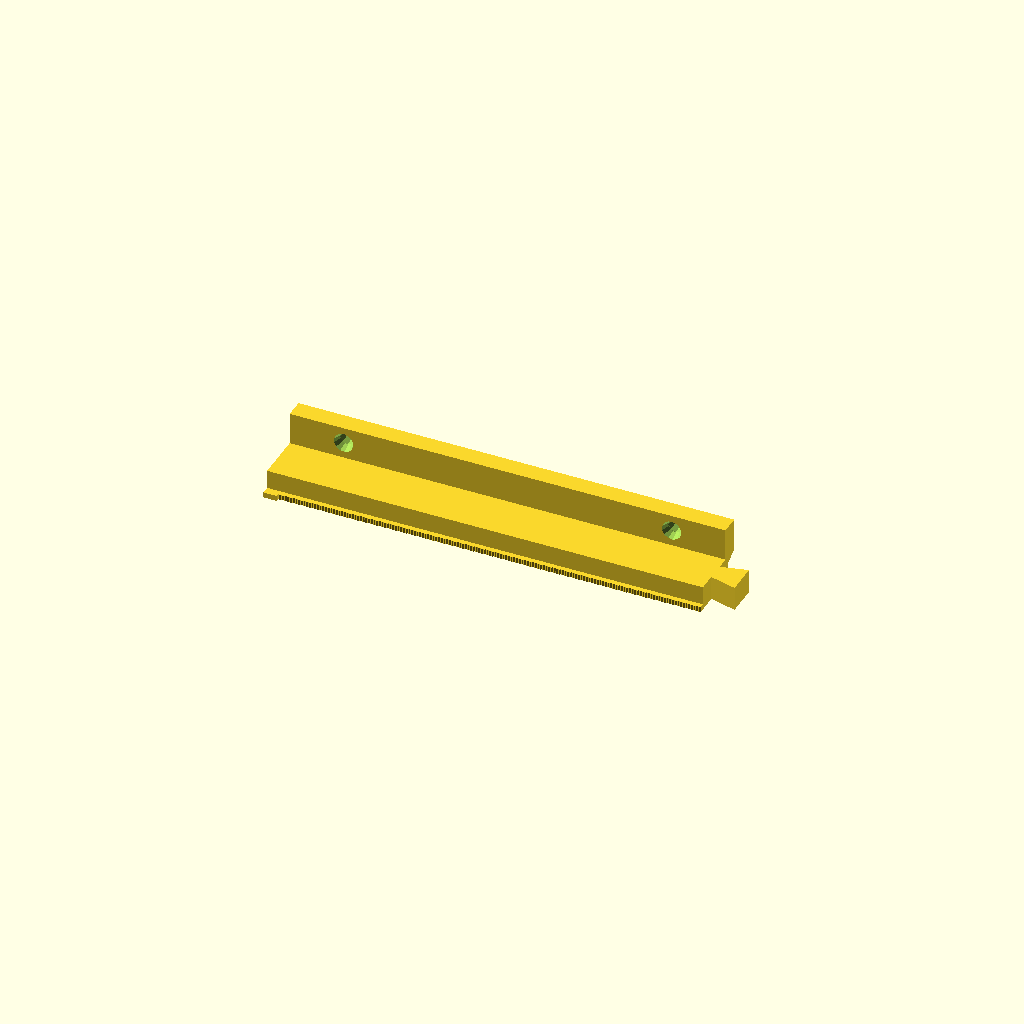
Cell 1 — every parameter at its default value.
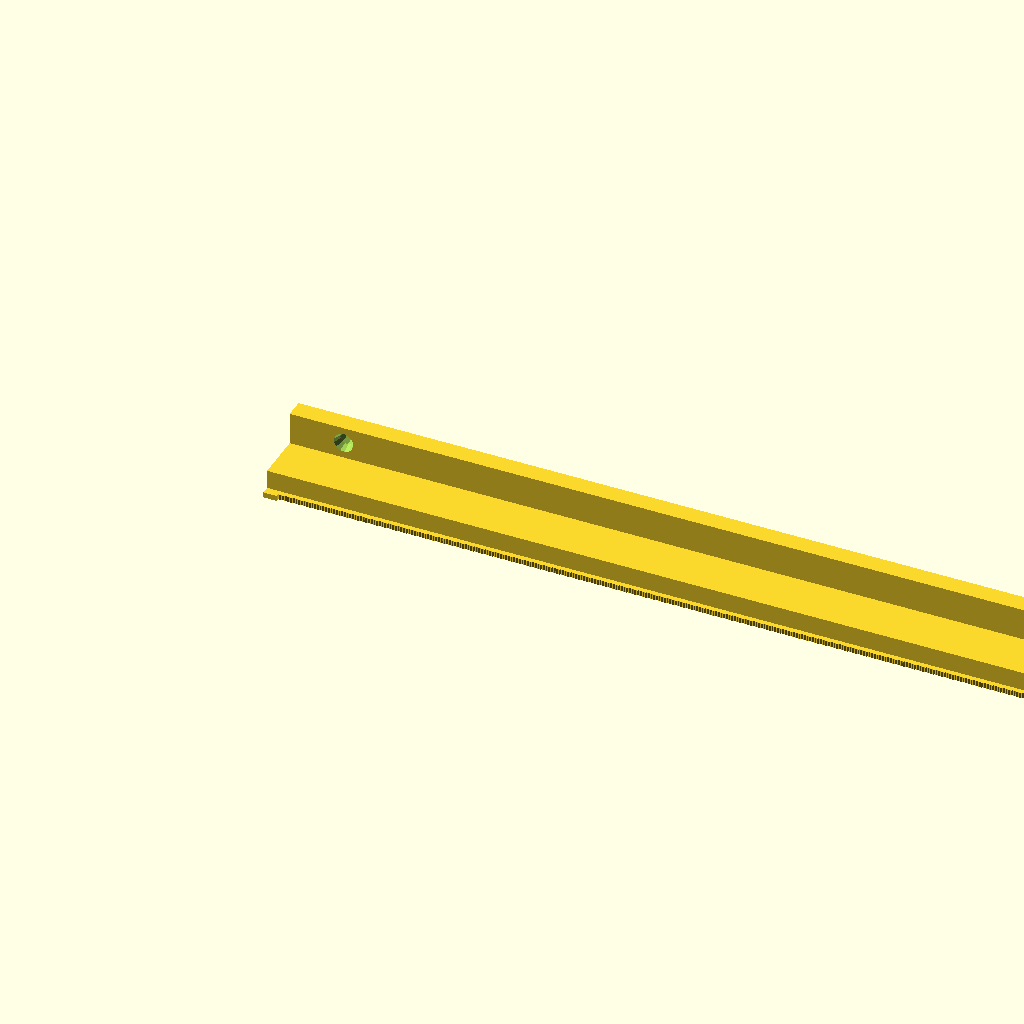
Cell 2: the same model with railLength = 500.
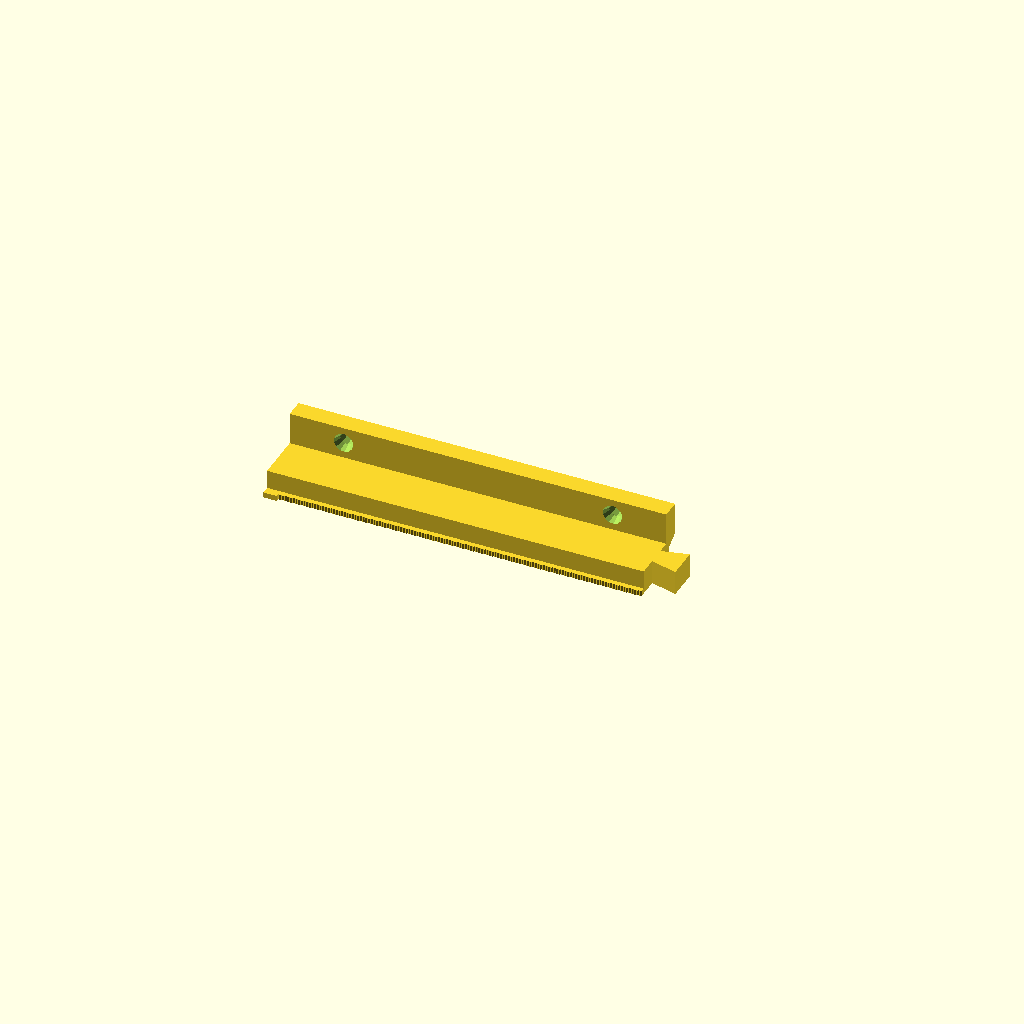
Cell 3 — includeHanger set to 0, the other parameters unchanged.
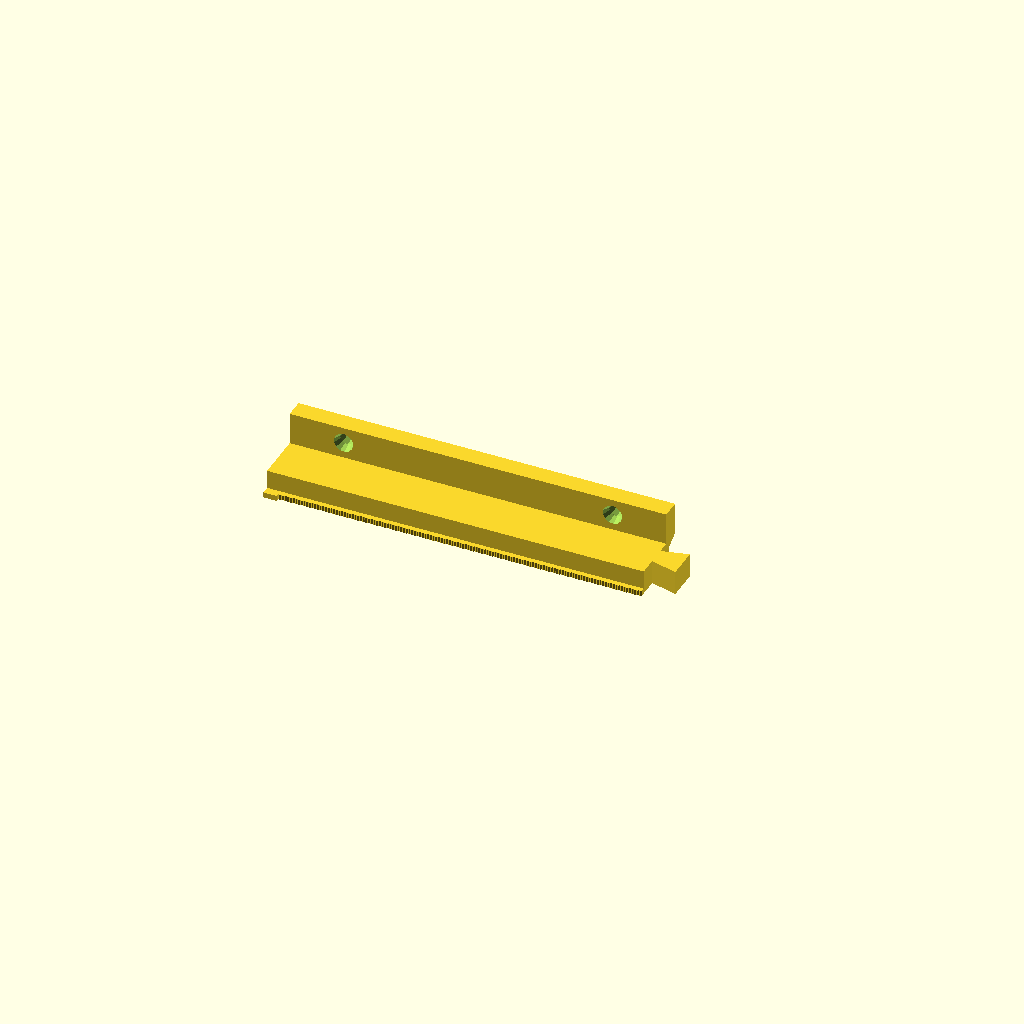
Cell 4: hangerAddsLength = 0 (everything else at default).
One fixed orthographic camera (rotation 55°, 0°, 25°; colour scheme Cornfield) for every cell.
The OpenSCAD source (inputs/thingiverse/files/thing-2680611/files/socket-rail-customizer.scad):
// Total length of rail
railLength = 140; //[20:5:500]
// Should a hanger be included?
includeHanger = 1; //[0,1]
// Should Rail Length be increased by 24mm to accomodate the hanger?
hangerAddsLength = 1; //[0,1]
// Add dovetail to the beginning of rail and remove beginning stop and hanger.
includeDovetailBegin = 0; //[0,1]
// Add dovetail to the end of rail and remove end stop.
includeDovetailEnd = 1; //[0,1]
// Tolerance of dovetail, the dovetail end will be this much smaller. Adjust to fit your printer
dovetailTolerance=0.2;
// Add 2 screw holes, remove the hanger
addScrewHole = 0; //[0,1]
//Add side mount, for use in shallow drawers to point long sockets sideway. Cancels hanger and screwhole
addSideMount = 1;//[0,1]
// screw dimension, adjust based on your screw
screwCapWidth=8;
screwCapHeight=4;
screwStemWidth=5;

module dragons() {
    // All variables beyond this point can be tuned, but may result in a rail that is incompatible with the clips it's designed to work with.
}

//  Items tagged with "compatibility" will create a rail that does not work with commercial clips.
//  All values here are designed to create something that's pretty close to a commercially available rail system.

// Lips that socket clips attach to
overhangDepth = 2; // Warning: compatibility
overhangHeight = 2; // Warning: compatibility
stopDepth = 1;
stopLength = 5;
toothDepth = .3;
toothPitch = 1;

// The hanger inset
hangerLength = 20;
hangerThickness = 2;
hangerBorder = 2;
hangerEndOffset = 2;
hangerSlotWidth = 5;
hangerSlotRadius = hangerSlotWidth/2;
hangerFlairBorder = 1;
hangerSlotFlairWidth = 9;
hangerSlotFlairRadius = hangerSlotFlairWidth /2;

// Dovetail dimension
dovetailWidthShort=7;
dovetailWidthLong=12;
dovetailLength=10;

//screwhole offset
screwHoleOffset=dovetailLength+10;  // to make sure it does not fall into dovetail

//side mount dimension
sideMountThickness = 7;
sideMountHeight = 16;
clipEndThickness = 3;

// Overall dimensions
length = includeHanger && hangerAddsLength ? railLength + hangerLength + hangerBorder : railLength;
height = 9;
width = 20; // Does not include lips/stops. Warning: compatibility

booleanFudgeFactor = 0.001 * 1; // Thanks customizer! I didn't realize I needed to do this and was doing a full render to see my booleans. 
difference() {
    union() {
        // Body
        cube([length, width, height]);

        // Base lips
        // Doesn't print well due to overhang. Not functional except maybe to make base wider.
        // translate([0,-overhangDepth,height-overhangHeight]) cube([length, overhangDepth, overhangHeight]);
        // translate([0,width,height-overhangHeight]) cube([length, overhangDepth, overhangHeight]);

        // Toothed lips
        translate([length,0,0]) rotate([0,0,180]) toothedLip(length);
        translate([0,width,0]) toothedLip(length);

        // Stops
        if(!includeDovetailBegin){
            translate([0,-overhangDepth-stopDepth,0]) cube([stopLength, width+2*(overhangDepth+stopDepth), overhangHeight]);
        }
        if(!includeDovetailEnd){
            translate([length-stopLength,-overhangDepth-stopDepth,0]) cube([stopLength, width+2*(overhangDepth+stopDepth), overhangHeight]);
        }
        if(includeDovetailEnd){
            translate([length,width/2,0])dovetail(dovetailTolerance);

        }
        if(addSideMount){
            sidemount();    
        }    
    } // End union, begin difference
    if(!includeDovetailBegin){
        if(!addScrewHole){
            if(!addSideMount){
                if (includeHanger) {
                    hanger();
                }
            }
        }
    }
    if(includeDovetailBegin){
        translate([0,width/2,0])dovetail(0);
    }
    if(!addSideMount){
        if(addScrewHole){
            translate([screwHoleOffset,width/2,0])screwhole();
            translate([length-screwHoleOffset,width/2,0])screwhole();
        }
    }
}

module toothedLip(length) {
    cube([length, overhangDepth-toothDepth, overhangHeight]);
    for( i = [0 : toothPitch : length-toothPitch]) {
        translate([i,overhangDepth-toothDepth,0]) tooth();
    }
}

module tooth() {
    linear_extrude(height=overhangHeight, slices=2) polygon([[0,0],[toothPitch, 0],[toothPitch/2, toothDepth]],[[0,1,2]]);
}

module hanger() {
    hangerWidth = width - (2*hangerBorder);
    translate([hangerBorder + hangerEndOffset, (width-hangerWidth)/2, hangerThickness]) cube([hangerLength,hangerWidth, height-hangerThickness+booleanFudgeFactor]);
    translate([hangerBorder + hangerEndOffset + hangerSlotRadius, width/2, -booleanFudgeFactor]) cylinder(h = hangerThickness+(2*booleanFudgeFactor), r=hangerSlotRadius, $fn=60);
    translate([hangerBorder + hangerEndOffset + hangerLength - hangerSlotFlairRadius - hangerFlairBorder, width/2, -booleanFudgeFactor]) cylinder(h = (hangerThickness+2*booleanFudgeFactor), r=hangerSlotFlairRadius, $fn=60);
    hangerSlotLength=hangerLength - hangerSlotRadius - hangerSlotFlairRadius - hangerFlairBorder;
    translate([hangerBorder + hangerEndOffset + hangerSlotRadius, (width - hangerSlotWidth)/2, -booleanFudgeFactor]) cube([hangerSlotLength,hangerSlotWidth,hangerThickness + (2*booleanFudgeFactor)]);
}

module sidemount() {
    difference(){
        translate([0,width-sideMountThickness+hangerThickness+clipEndThickness,height+sideMountHeight-4])
        rotate(a=[0,90,0])
        linear_extrude (height=length)
        polygon([[0,0],[0,sideMountThickness],[sideMountHeight-4,sideMountThickness],[ sideMountHeight,0]]);
    
    translate([20,width-sideMountThickness+hangerThickness+clipEndThickness-1, height+sideMountHeight-2-screwCapWidth])
    rotate(a=[270,0,0])
    screwhole();
        
    translate([length-20,width-sideMountThickness+hangerThickness+clipEndThickness-1, height+sideMountHeight-2-screwCapWidth])
    rotate(a=[270,0,0])
    screwhole();
    }

}

module dovetail(tolerance) {
    linear_extrude (height=height)
    polygon([[0,(dovetailWidthShort/2)-tolerance],[dovetailLength-tolerance,(dovetailWidthLong/2)-tolerance],[dovetailLength-tolerance,-(dovetailWidthLong/2)+tolerance],[0,-(dovetailWidthShort/2)+tolerance]]);
}

module screwhole(){
    union(){
        cylinder(h=screwCapHeight,r1=screwCapWidth/2,r2=screwStemWidth/2);
        cylinder(h=height,r=screwStemWidth/2);
    }
}
Parameter table extracted from the source (name, type, default, range or options):
railLength: number, default 140, range 20 to 500, step 5
includeHanger: number, default 1, options 0, 1
hangerAddsLength: number, default 1, options 0, 1
includeDovetailBegin: number, default 0, options 0, 1
includeDovetailEnd: number, default 1, options 0, 1
dovetailTolerance: number, default 0.2
addScrewHole: number, default 0, options 0, 1
addSideMount: number, default 1, options 0, 1
screwCapWidth: number, default 8
screwCapHeight: number, default 4
screwStemWidth: number, default 5
